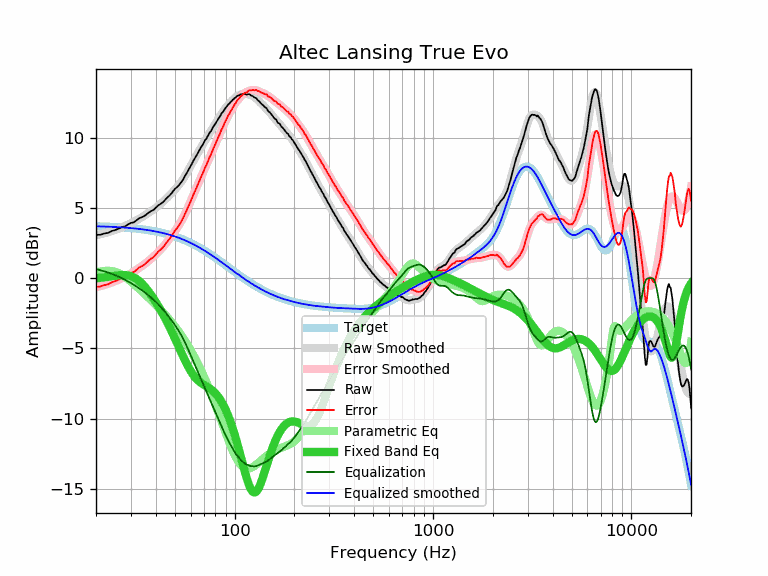

The file beside this chart, header and first rows:
frequency, raw, error, smoothed, error_smoothed, equalization, parametric_eq, equalized_raw, equalized_smoothed, target
20, 3.09, -0.61, 3.05, -0.65, 0.65, -0.01, 3.74, 3.70, 3.70
21, 3.09, -0.60, 3.12, -0.57, 0.57, 0.02, 3.66, 3.69, 3.69
22, 3.18, -0.50, 3.19, -0.49, 0.49, 0.06, 3.67, 3.68, 3.68
23, 3.23, -0.44, 3.27, -0.40, 0.40, 0.09, 3.63, 3.67, 3.67
24, 3.36, -0.30, 3.35, -0.31, 0.31, 0.13, 3.67, 3.66, 3.66
25, 3.43, -0.22, 3.44, -0.21, 0.21, 0.17, 3.64, 3.65, 3.65
26, 3.53, -0.10, 3.53, -0.11, 0.11, 0.20, 3.64, 3.63, 3.63
27, 3.64, 0.02, 3.62, 0.00, -0.00, 0.22, 3.64, 3.62, 3.62
28, 3.69, 0.09, 3.72, 0.11, -0.11, 0.22, 3.58, 3.60, 3.60
29, 3.83, 0.24, 3.82, 0.23, -0.23, 0.20, 3.60, 3.59, 3.59
30, 3.94, 0.37, 3.92, 0.35, -0.35, 0.14, 3.59, 3.57, 3.57
31, 3.98, 0.43, 4.02, 0.47, -0.47, 0.06, 3.51, 3.55, 3.55
32, 4.12, 0.59, 4.13, 0.60, -0.60, -0.06, 3.52, 3.53, 3.53
33, 4.27, 0.76, 4.23, 0.72, -0.72, -0.20, 3.55, 3.51, 3.51
34, 4.34, 0.85, 4.34, 0.85, -0.85, -0.37, 3.49, 3.49, 3.49
35, 4.42, 0.96, 4.45, 0.98, -0.98, -0.56, 3.44, 3.46, 3.46
36, 4.56, 1.12, 4.56, 1.12, -1.12, -0.77, 3.44, 3.44, 3.44
37, 4.69, 1.28, 4.67, 1.26, -1.26, -0.99, 3.43, 3.41, 3.41
38, 4.79, 1.40, 4.78, 1.39, -1.39, -1.22, 3.39, 3.39, 3.39
39, 4.86, 1.50, 4.89, 1.54, -1.54, -1.45, 3.32, 3.36, 3.36
40, 5.01, 1.68, 5.01, 1.68, -1.68, -1.69, 3.33, 3.33, 3.33
41, 5.16, 1.86, 5.13, 1.83, -1.83, -1.94, 3.33, 3.30, 3.30
42, 5.26, 1.99, 5.25, 1.99, -1.99, -2.19, 3.27, 3.27, 3.27
43, 5.36, 2.13, 5.38, 2.14, -2.14, -2.44, 3.22, 3.23, 3.23
44, 5.48, 2.28, 5.51, 2.31, -2.31, -2.70, 3.17, 3.20, 3.20
45, 5.64, 2.48, 5.64, 2.47, -2.47, -2.96, 3.17, 3.16, 3.16
46, 5.77, 2.64, 5.77, 2.64, -2.64, -3.23, 3.13, 3.13, 3.13
47, 5.90, 2.81, 5.91, 2.82, -2.82, -3.49, 3.08, 3.09, 3.09
48, 6.04, 2.99, 6.04, 2.99, -2.99, -3.76, 3.05, 3.05, 3.05
49, 6.21, 3.20, 6.18, 3.17, -3.17, -4.03, 3.04, 3.01, 3.01
50, 6.36, 3.39, 6.31, 3.34, -3.34, -4.30, 3.02, 2.97, 2.97
51, 6.47, 3.54, 6.45, 3.52, -3.52, -4.56, 2.95, 2.93, 2.93
52, 6.57, 3.68, 6.60, 3.71, -3.71, -4.83, 2.86, 2.89, 2.89
53, 6.72, 3.88, 6.75, 3.90, -3.90, -5.09, 2.82, 2.84, 2.84
54, 6.87, 4.07, 6.90, 4.10, -4.10, -5.34, 2.77, 2.80, 2.80
55, 7.04, 4.29, 7.07, 4.32, -4.32, -5.58, 2.72, 2.75, 2.75
56, 7.25, 4.54, 7.24, 4.54, -4.54, -5.82, 2.71, 2.71, 2.71
57, 7.43, 4.77, 7.43, 4.77, -4.77, -6.04, 2.66, 2.66, 2.66
58, 7.63, 5.02, 7.61, 5.00, -5.00, -6.25, 2.63, 2.61, 2.61
59, 7.81, 5.25, 7.80, 5.24, -5.24, -6.44, 2.57, 2.56, 2.56
60, 7.99, 5.48, 7.99, 5.48, -5.48, -6.61, 2.51, 2.51, 2.51
61, 8.19, 5.73, 8.18, 5.72, -5.72, -6.77, 2.47, 2.46, 2.46
62, 8.38, 5.97, 8.36, 5.95, -5.95, -6.92, 2.43, 2.41, 2.41
63, 8.54, 6.18, 8.54, 6.18, -6.18, -7.04, 2.36, 2.36, 2.36
64, 8.71, 6.40, 8.71, 6.40, -6.40, -7.16, 2.31, 2.31, 2.31
65, 8.88, 6.62, 8.88, 6.62, -6.62, -7.25, 2.26, 2.26, 2.26
66, 9.04, 6.83, 9.05, 6.84, -6.84, -7.34, 2.20, 2.21, 2.21
67, 9.20, 7.05, 9.21, 7.05, -7.05, -7.42, 2.15, 2.15, 2.15
68, 9.38, 7.28, 9.36, 7.27, -7.27, -7.48, 2.11, 2.10, 2.10
69, 9.50, 7.45, 9.52, 7.47, -7.47, -7.54, 2.03, 2.05, 2.05
70, 9.68, 7.69, 9.67, 7.68, -7.68, -7.60, 2.00, 1.99, 1.99
71, 9.84, 7.90, 9.82, 7.88, -7.88, -7.65, 1.96, 1.94, 1.94
72, 9.94, 8.06, 9.96, 8.08, -8.08, -7.70, 1.86, 1.88, 1.88
73, 10.10, 8.27, 10.10, 8.27, -8.27, -7.76, 1.83, 1.83, 1.83
74, 10.24, 8.46, 10.24, 8.46, -8.46, -7.81, 1.78, 1.78, 1.78
75, 10.39, 8.67, 10.37, 8.65, -8.65, -7.87, 1.74, 1.72, 1.72
76, 10.48, 8.81, 10.51, 8.84, -8.84, -7.93, 1.64, 1.67, 1.67
77, 10.63, 9.02, 10.64, 9.03, -9.03, -7.99, 1.60, 1.61, 1.61
78, 10.79, 9.23, 10.77, 9.21, -9.21, -8.06, 1.58, 1.56, 1.56
79, 10.90, 9.40, 10.90, 9.39, -9.39, -8.13, 1.51, 1.50, 1.50
... 553 more rows
